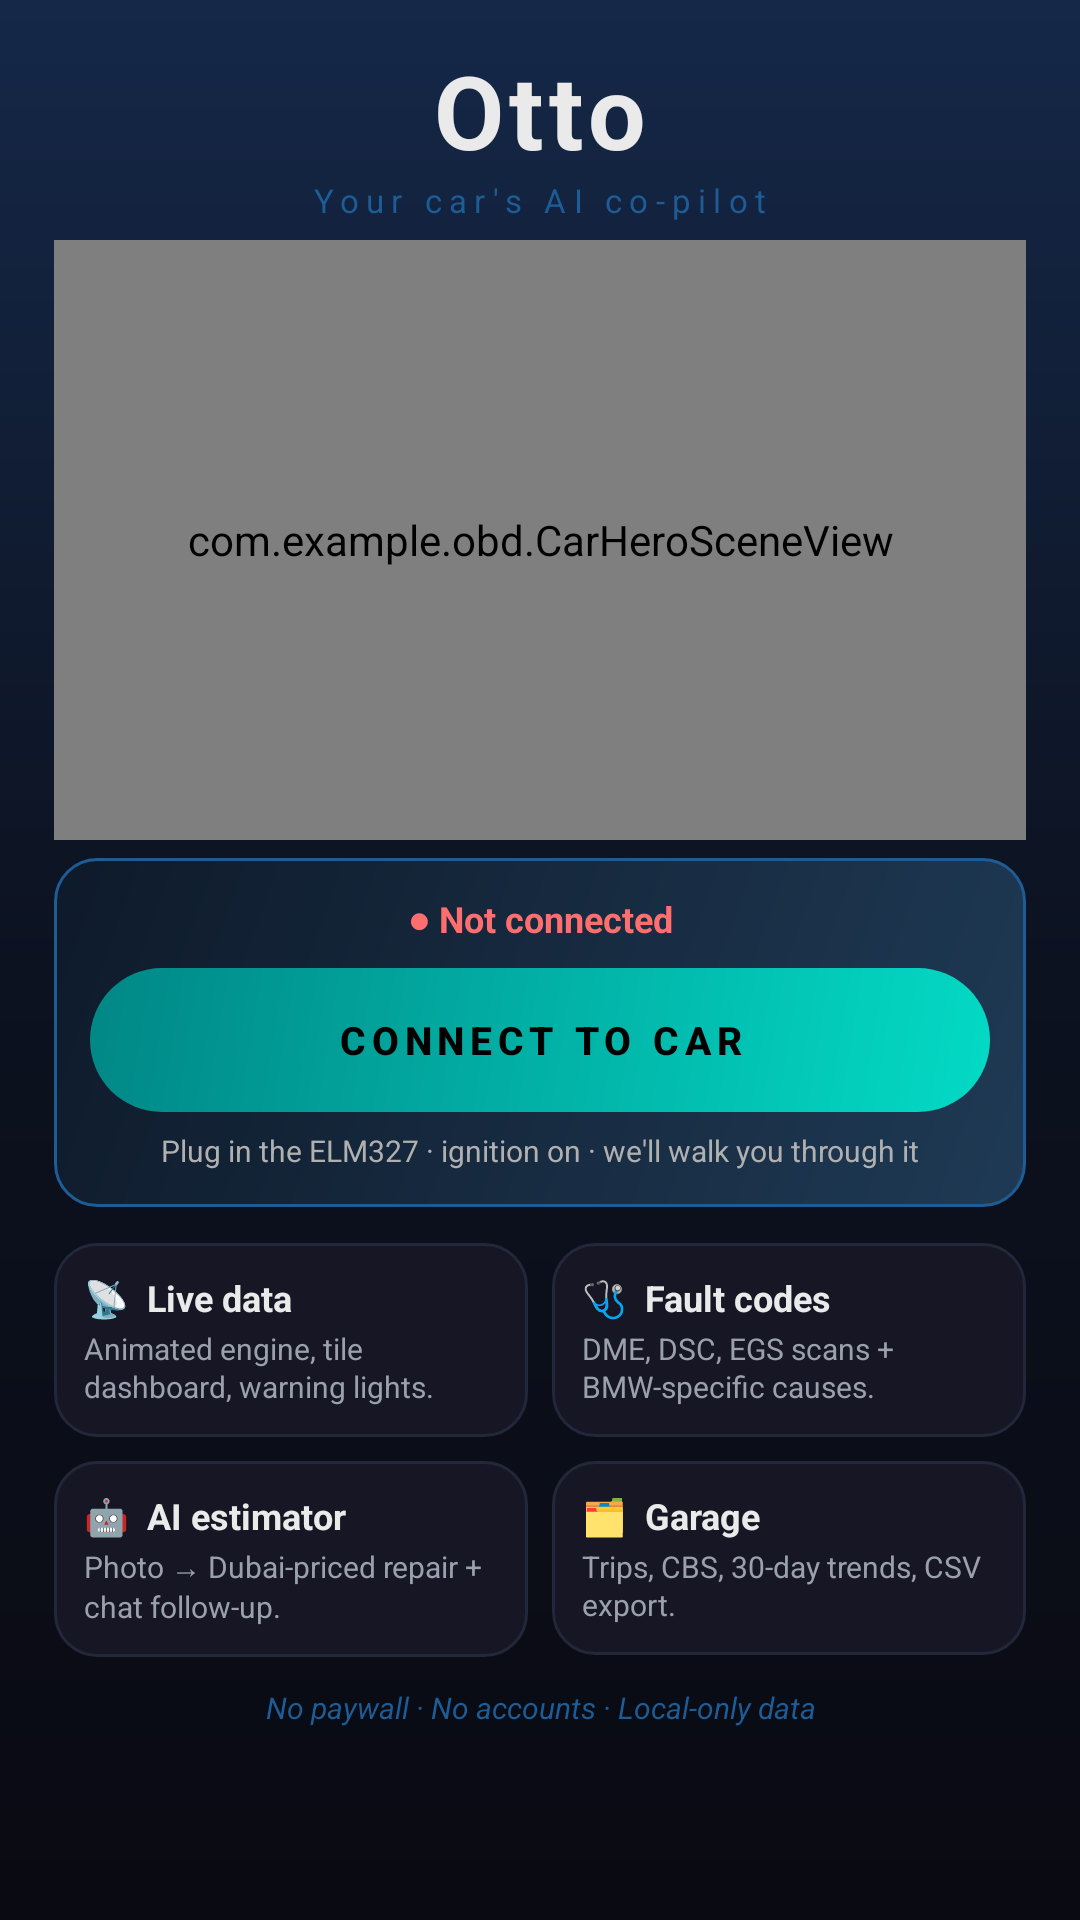

Here is an Android app screen rendered from its layout file. Give the layout XML and the strings, colors and styles it references.
<!-- AndroidManifest.xml: application theme Theme.OBD -->
<!-- res/layout/layout_welcome.xml -->
<?xml version="1.0" encoding="utf-8"?>
<ScrollView xmlns:android="http://schemas.android.com/apk/res/android"
    android:layout_width="match_parent"
    android:layout_height="match_parent"
    android:background="@drawable/bg_gradient_hero"
    android:fillViewport="true">

    <LinearLayout
        android:layout_width="match_parent"
        android:layout_height="wrap_content"
        android:orientation="vertical"
        android:paddingStart="18dp"
        android:paddingEnd="18dp"
        android:paddingTop="14dp"
        android:paddingBottom="10dp">

        
        <TextView
            android:layout_width="wrap_content"
            android:layout_height="wrap_content"
            android:text="@string/app_name"
            android:textSize="34sp"
            android:textStyle="bold"
            android:textColor="@color/textPrimary"
            android:letterSpacing="0.05"
            android:layout_gravity="center_horizontal" />

        <TextView
            android:layout_width="wrap_content"
            android:layout_height="wrap_content"
            android:layout_gravity="center_horizontal"
            android:letterSpacing="0.22"
            android:text="@string/app_tagline"
            android:textColor="@color/bmwBlau"
            android:textSize="11sp"
            android:paddingBottom="6dp" />

        
        <com.example.obd.CarHeroSceneView
            android:id="@+id/imgWelcomeCar"
            android:layout_width="match_parent"
            android:layout_height="200dp"
            android:layout_marginBottom="6dp" />

        
        <LinearLayout
            android:layout_width="match_parent"
            android:layout_height="wrap_content"
            android:orientation="vertical"
            android:background="@drawable/card_bg_accent"
            android:padding="12dp"
            android:layout_marginBottom="12dp">

            <TextView
                android:id="@+id/tvWelcomeStatus"
                android:layout_width="match_parent"
                android:layout_height="wrap_content"
                android:text="● Not connected"
                android:textColor="#FF6E6E"
                android:textSize="12sp"
                android:textStyle="bold"
                android:gravity="center"
                android:paddingBottom="8dp" />

            <Button
                android:id="@+id/btnWelcomeConnect"
                android:layout_width="match_parent"
                android:layout_height="48dp"
                android:background="@drawable/btn_pill_teal"
                android:text="CONNECT TO CAR"
                android:textColor="#000000"
                android:textSize="13sp"
                android:textStyle="bold"
                android:letterSpacing="0.15"
                android:stateListAnimator="@null" />

            <TextView
                android:layout_width="match_parent"
                android:layout_height="wrap_content"
                android:text="Plug in the ELM327 · ignition on · we'll walk you through it"
                android:textColor="#B0B0B0"
                android:textSize="10sp"
                android:gravity="center"
                android:paddingTop="6dp" />
        </LinearLayout>

        
        <LinearLayout
            android:layout_width="match_parent"
            android:layout_height="wrap_content"
            android:orientation="horizontal"
            android:baselineAligned="false">

            <LinearLayout
                android:layout_width="0dp"
                android:layout_weight="1"
                android:layout_height="wrap_content"
                android:orientation="vertical"
                android:background="@drawable/card_bg"
                android:padding="10dp"
                android:layout_marginEnd="4dp">

                <TextView
                    android:layout_width="wrap_content"
                    android:layout_height="wrap_content"
                    android:text="📡  Live data"
                    android:textColor="@color/textPrimary"
                    android:textSize="12sp"
                    android:textStyle="bold" />

                <TextView
                    android:layout_width="match_parent"
                    android:layout_height="wrap_content"
                    android:text="Animated engine, tile dashboard, warning lights."
                    android:textColor="@color/textSecondary"
                    android:textSize="10sp"
                    android:lineSpacingExtra="1dp"
                    android:paddingTop="2dp" />
            </LinearLayout>

            <LinearLayout
                android:layout_width="0dp"
                android:layout_weight="1"
                android:layout_height="wrap_content"
                android:orientation="vertical"
                android:background="@drawable/card_bg"
                android:padding="10dp"
                android:layout_marginStart="4dp">

                <TextView
                    android:layout_width="wrap_content"
                    android:layout_height="wrap_content"
                    android:text="🩺  Fault codes"
                    android:textColor="@color/textPrimary"
                    android:textSize="12sp"
                    android:textStyle="bold" />

                <TextView
                    android:layout_width="match_parent"
                    android:layout_height="wrap_content"
                    android:text="DME, DSC, EGS scans + BMW-specific causes."
                    android:textColor="@color/textSecondary"
                    android:textSize="10sp"
                    android:lineSpacingExtra="1dp"
                    android:paddingTop="2dp" />
            </LinearLayout>
        </LinearLayout>

        <LinearLayout
            android:layout_width="match_parent"
            android:layout_height="wrap_content"
            android:orientation="horizontal"
            android:baselineAligned="false"
            android:layout_marginTop="8dp">

            <LinearLayout
                android:layout_width="0dp"
                android:layout_weight="1"
                android:layout_height="wrap_content"
                android:orientation="vertical"
                android:background="@drawable/card_bg"
                android:padding="10dp"
                android:layout_marginEnd="4dp">

                <TextView
                    android:layout_width="wrap_content"
                    android:layout_height="wrap_content"
                    android:text="🤖  AI estimator"
                    android:textColor="@color/textPrimary"
                    android:textSize="12sp"
                    android:textStyle="bold" />

                <TextView
                    android:layout_width="match_parent"
                    android:layout_height="wrap_content"
                    android:text="Photo → Dubai-priced repair + chat follow-up."
                    android:textColor="@color/textSecondary"
                    android:textSize="10sp"
                    android:lineSpacingExtra="1dp"
                    android:paddingTop="2dp" />
            </LinearLayout>

            <LinearLayout
                android:layout_width="0dp"
                android:layout_weight="1"
                android:layout_height="wrap_content"
                android:orientation="vertical"
                android:background="@drawable/card_bg"
                android:padding="10dp"
                android:layout_marginStart="4dp">

                <TextView
                    android:layout_width="wrap_content"
                    android:layout_height="wrap_content"
                    android:text="🗂  Garage"
                    android:textColor="@color/textPrimary"
                    android:textSize="12sp"
                    android:textStyle="bold" />

                <TextView
                    android:layout_width="match_parent"
                    android:layout_height="wrap_content"
                    android:text="Trips, CBS, 30-day trends, CSV export."
                    android:textColor="@color/textSecondary"
                    android:textSize="10sp"
                    android:lineSpacingExtra="1dp"
                    android:paddingTop="2dp" />
            </LinearLayout>
        </LinearLayout>

        <TextView
            android:layout_width="match_parent"
            android:layout_height="wrap_content"
            android:text="No paywall · No accounts · Local-only data"
            android:textColor="@color/bmwBlau"
            android:textSize="10sp"
            android:textStyle="italic"
            android:gravity="center"
            android:paddingTop="10dp" />
    </LinearLayout>
</ScrollView>
<!-- resources referenced by this layout -->
<resources>
  <color name="bmwBlau">#1E5C96</color>
  <color name="textPrimary">#EAEAEA</color>
  <color name="textSecondary">#9AA0AC</color>
  <!-- drawable bg_gradient_hero (drawable) -->
  <?xml version="1.0" encoding="utf-8"?>
  <shape xmlns:android="http://schemas.android.com/apk/res/android"
      android:shape="rectangle">
      <gradient
          android:angle="270"
          android:startColor="#152848"
          android:centerColor="#0C1220"
          android:endColor="#0A0A12" />
  </shape>
  <!-- drawable btn_pill_teal (drawable) -->
  <?xml version="1.0" encoding="utf-8"?>
  <shape xmlns:android="http://schemas.android.com/apk/res/android"
      android:shape="rectangle">
      <gradient
          android:angle="135"
          android:startColor="#03DAC5"
          android:endColor="#018786" />
      <corners android:radius="24dp" />
  </shape>
  <!-- drawable card_bg (drawable) -->
  <shape xmlns:android="http://schemas.android.com/apk/res/android"
      android:shape="rectangle">
      <solid android:color="@color/surfaceCard" />
      <corners android:radius="14dp" />
      <stroke android:width="1dp" android:color="@color/surfaceStroke" />
  </shape>
  <!-- drawable card_bg_accent (drawable) -->
  <?xml version="1.0" encoding="utf-8"?>
  <shape xmlns:android="http://schemas.android.com/apk/res/android"
      android:shape="rectangle">
      <gradient
          android:angle="135"
          android:startColor="#1F3A55"
          android:endColor="#0E1A2A" />
      <corners android:radius="14dp" />
      <stroke android:width="1dp" android:color="@color/bmwBlau" />
  </shape>
  <string name="app_name">Otto</string>
  <string name="app_tagline">Your car\'s AI co-pilot</string>
  <style name="Theme.OBD" parent="Base.Theme.OBD" />
  <color name="surfaceCard">#161625</color>
  <color name="surfaceStroke">#22273A</color>
  <style name="Base.Theme.OBD" parent="Theme.Material3.Dark.NoActionBar">
          <item name="android:windowBackground">@color/surfaceBase</item>
          <item name="android:textColorPrimary">@color/textPrimary</item>
          <item name="android:textColorSecondary">@color/textSecondary</item>
          <item name="colorPrimary">@color/bmwBlau</item>
          <item name="colorPrimaryVariant">@color/bmwBlauDim</item>
          <item name="colorSecondary">@color/bmwBlau</item>
          <item name="colorAccent">@color/bmwBlau</item>
          <item name="android:statusBarColor">@color/surfaceBase</item>
          <item name="android:navigationBarColor">@color/surfaceBase</item>
      </style>
  <color name="surfaceBase">#0A0A12</color>
  <color name="bmwBlauDim">#1A4A7A</color>
</resources>
